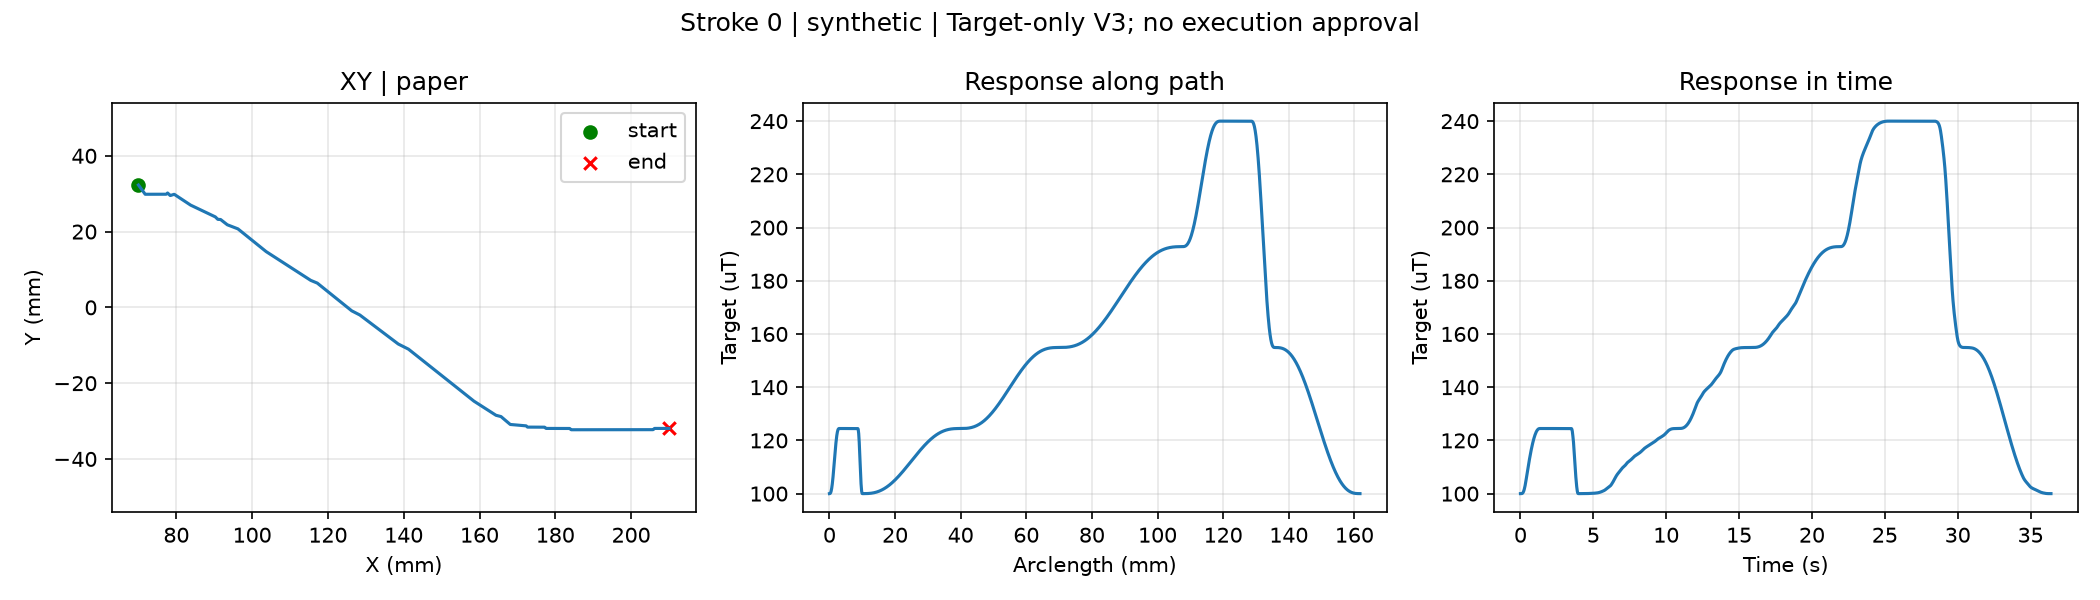

Data behind this chart, as committed beside it:
t_s, s, x_mm, y_mm, g_target_uT
0.0, 0.0, 70.0, 32.29, 100.0
0.02, 0.0001514, 70.01, 32.27, 100
0.04, 0.0003029, 70.03, 32.25, 100
0.06, 0.0004543, 70.04, 32.23, 100
0.08, 0.0006058, 70.06, 32.21, 100
0.1, 0.0009276, 70.09, 32.17, 100
0.12, 0.001267, 70.12, 32.13, 100.1
0.14, 0.001639, 70.15, 32.08, 100.1
0.16, 0.00201, 70.19, 32.03, 100.3
0.18, 0.002381, 70.22, 31.98, 100.4
0.2, 0.002752, 70.26, 31.93, 100.6
0.22, 0.003123, 70.29, 31.88, 100.9
0.24, 0.003494, 70.33, 31.83, 101.2
0.26, 0.003865, 70.36, 31.79, 101.6
0.28, 0.004236, 70.4, 31.74, 102
0.3, 0.004607, 70.43, 31.69, 102.5
0.32, 0.004978, 70.47, 31.64, 103
0.34, 0.005349, 70.5, 31.59, 103.6
0.36, 0.005715, 70.54, 31.54, 104.3
0.38, 0.006074, 70.57, 31.5, 104.9
0.4, 0.006415, 70.6, 31.45, 105.6
0.42, 0.006749, 70.63, 31.41, 106.3
0.44, 0.007065, 70.66, 31.36, 107
0.46, 0.007377, 70.69, 31.32, 107.7
0.48, 0.007673, 70.72, 31.28, 108.3
0.5, 0.007966, 70.75, 31.25, 109
0.52, 0.008248, 70.78, 31.21, 109.7
0.54, 0.008525, 70.8, 31.17, 110.4
0.56, 0.008795, 70.83, 31.14, 111
0.58, 0.00906, 70.85, 31.1, 111.7
0.6, 0.009322, 70.88, 31.07, 112.3
0.62, 0.009575, 70.9, 31.03, 113
0.64, 0.009828, 70.92, 31, 113.6
0.66, 0.01007, 70.95, 30.97, 114.2
0.68, 0.01032, 70.97, 30.94, 114.8
0.7, 0.01056, 70.99, 30.9, 115.4
0.72, 0.0108, 71.01, 30.87, 115.9
0.74, 0.01104, 71.04, 30.84, 116.5
0.76, 0.01127, 71.06, 30.81, 117
0.78, 0.0115, 71.08, 30.78, 117.5
0.8, 0.01174, 71.1, 30.75, 118
0.82, 0.01196, 71.12, 30.72, 118.5
0.84, 0.01219, 71.15, 30.69, 119
0.86, 0.01242, 71.17, 30.66, 119.4
0.88, 0.01265, 71.19, 30.63, 119.9
0.9, 0.01288, 71.21, 30.6, 120.3
0.92, 0.01311, 71.23, 30.57, 120.7
0.94, 0.01333, 71.25, 30.54, 121.1
0.96, 0.01356, 71.27, 30.51, 121.4
0.98, 0.01379, 71.3, 30.48, 121.8
1.0, 0.01402, 71.32, 30.45, 122.1
1.02, 0.01425, 71.34, 30.42, 122.4
1.04, 0.01448, 71.36, 30.39, 122.7
1.06, 0.01472, 71.38, 30.36, 122.9
1.08, 0.01495, 71.41, 30.33, 123.2
1.1, 0.01519, 71.43, 30.3, 123.4
1.12, 0.01543, 71.45, 30.26, 123.6
1.14, 0.01568, 71.47, 30.23, 123.8
1.16, 0.01592, 71.5, 30.2, 123.9
1.18, 0.01618, 71.52, 30.17, 124
... 1,761 more rows
